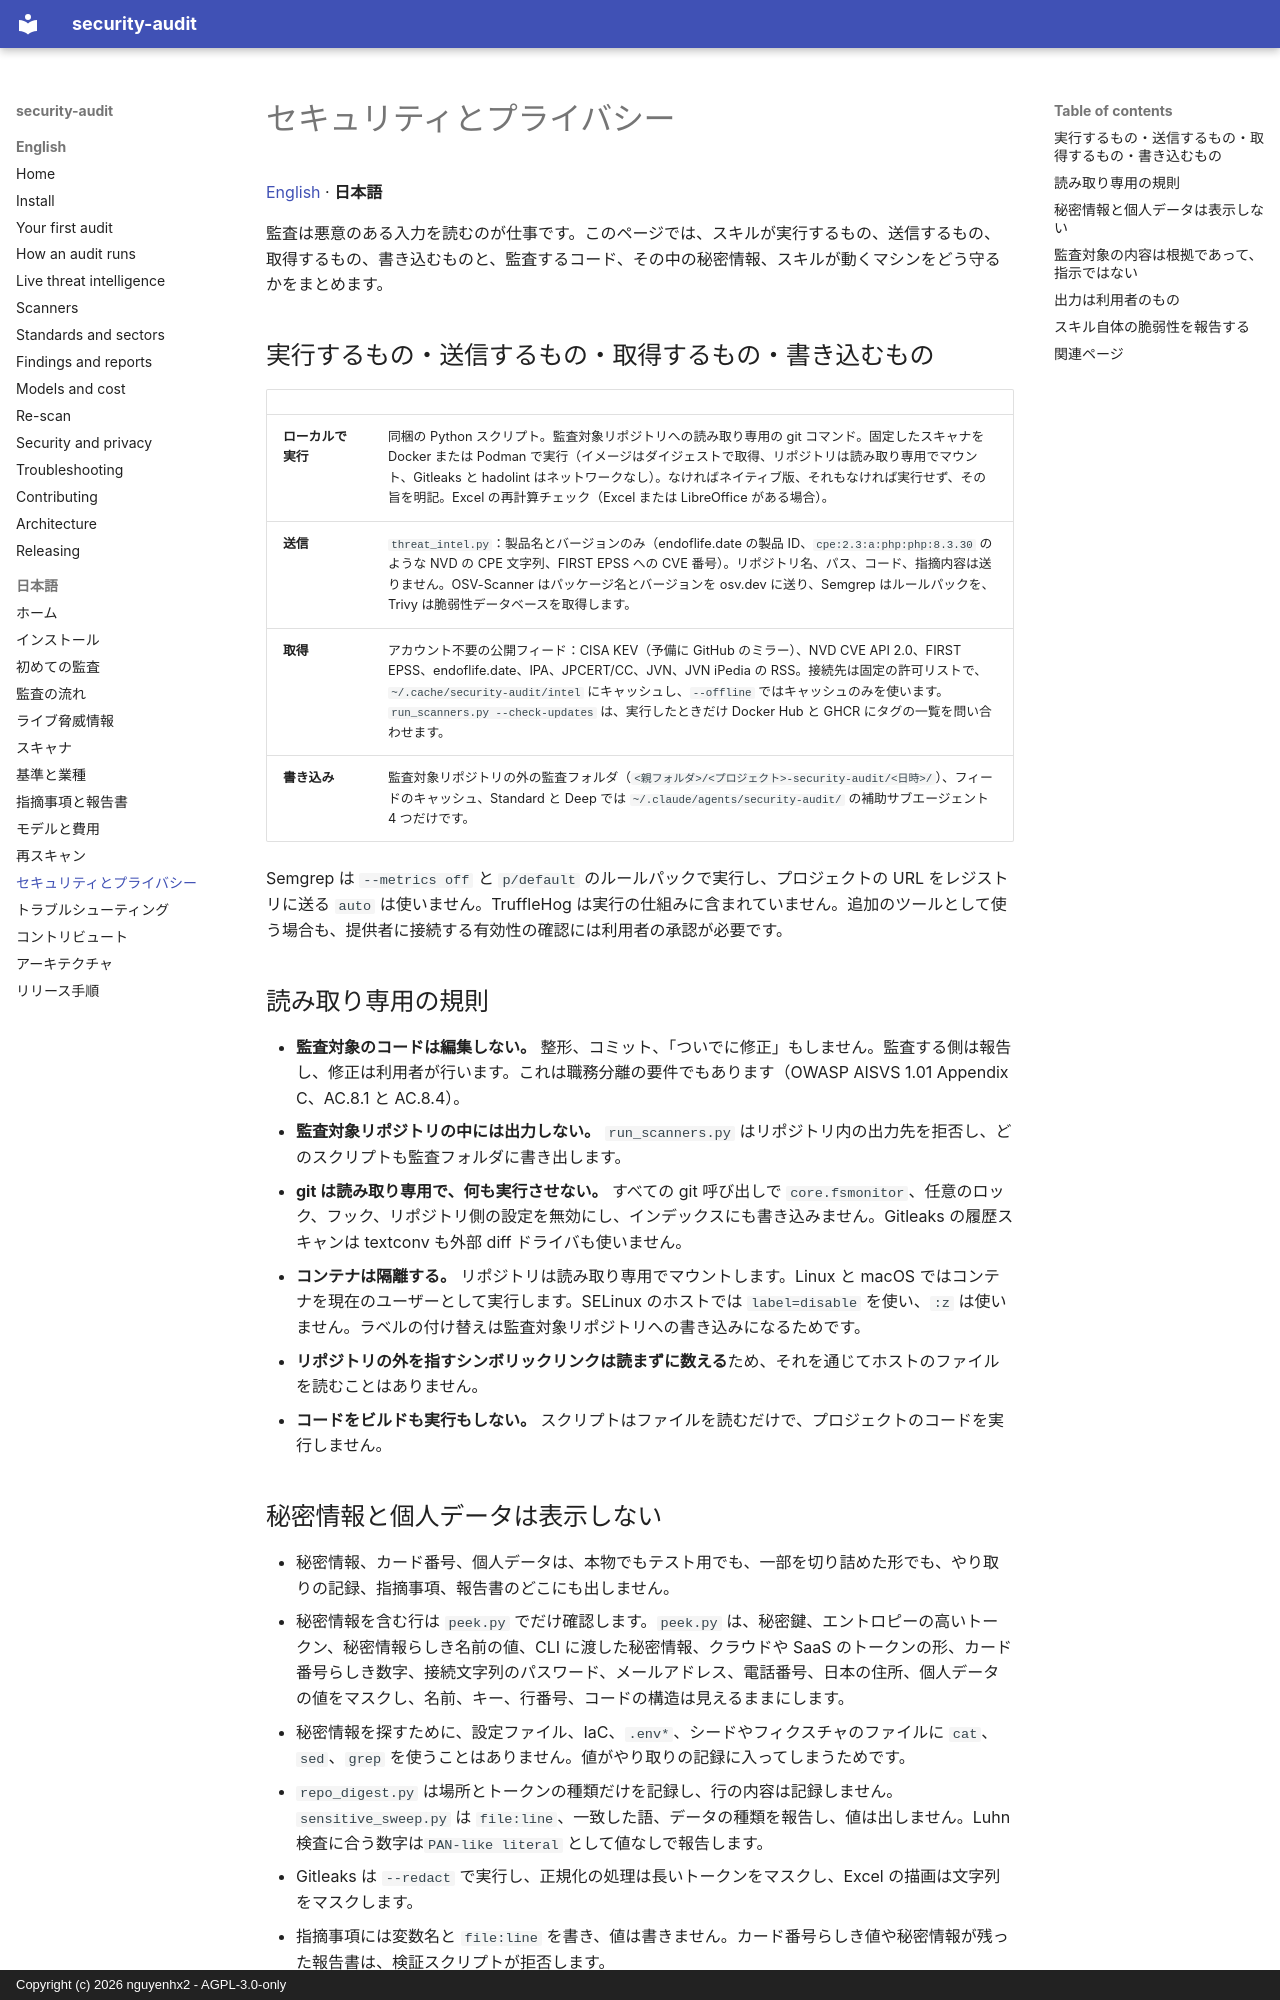

repository: nguyenhx2/agent-security-audit · page: guide/ja/security-and-privacy/index.html · generator: mkdocs · copyright: Copyright (c) 2026 nguyenhx2 - AGPL-3.0-only

# セキュリティとプライバシー

[English](../security-and-privacy.md) · **日本語**

監査は悪意のある入力を読むのが仕事です。このページでは、スキルが実行するもの、送信するもの、取得するもの、書き込むものと、監査するコード、その中の秘密情報、スキルが動くマシンをどう守るかをまとめます。

## 実行するもの・送信するもの・取得するもの・書き込むもの

| | |
|---|---|
| **ローカルで実行** | 同梱の Python スクリプト。監査対象リポジトリへの読み取り専用の git コマンド。固定したスキャナを Docker または Podman で実行（イメージはダイジェストで取得、リポジトリは読み取り専用でマウント、Gitleaks と hadolint はネットワークなし）。なければネイティブ版、それもなければ実行せず、その旨を明記。Excel の再計算チェック（Excel または LibreOffice がある場合）。 |
| **送信** | `threat_intel.py`：製品名とバージョンのみ（endoflife.date の製品 ID、`cpe:2.3:a:php:php:8.3.30` のような NVD の CPE 文字列、FIRST EPSS への CVE 番号）。リポジトリ名、パス、コード、指摘内容は送りません。OSV-Scanner はパッケージ名とバージョンを osv.dev に送り、Semgrep はルールパックを、Trivy は脆弱性データベースを取得します。 |
| **取得** | アカウント不要の公開フィード：CISA KEV（予備に GitHub のミラー）、NVD CVE API 2.0、FIRST EPSS、endoflife.date、IPA、JPCERT/CC、JVN、JVN iPedia の RSS。接続先は固定の許可リストで、`~/.cache/security-audit/intel` にキャッシュし、`--offline` ではキャッシュのみを使います。`run_scanners.py --check-updates` は、実行したときだけ Docker Hub と GHCR にタグの一覧を問い合わせます。 |
| **書き込み** | 監査対象リポジトリの外の監査フォルダ（`<親フォルダ>/<プロジェクト>-security-audit/<日時>/`）、フィードのキャッシュ、Standard と Deep では `~/.claude/agents/security-audit/` の補助サブエージェント 4 つだけです。 |

Semgrep は `--metrics off` と `p/default` のルールパックで実行し、プロジェクトの URL をレジストリに送る `auto` は使いません。TruffleHog は実行の仕組みに含まれていません。追加のツールとして使う場合も、提供者に接続する有効性の確認には利用者の承認が必要です。

## 読み取り専用の規則

- **監査対象のコードは編集しない。** 整形、コミット、「ついでに修正」もしません。監査する側は報告し、修正は利用者が行います。これは職務分離の要件でもあります（OWASP AISVS 1.01 Appendix C、AC.8.1 と AC.8.4）。
- **監査対象リポジトリの中には出力しない。** `run_scanners.py` はリポジトリ内の出力先を拒否し、どのスクリプトも監査フォルダに書き出します。
- **git は読み取り専用で、何も実行させない。** すべての git 呼び出しで `core.fsmonitor`、任意のロック、フック、リポジトリ側の設定を無効にし、インデックスにも書き込みません。Gitleaks の履歴スキャンは textconv も外部 diff ドライバも使いません。
- **コンテナは隔離する。** リポジトリは読み取り専用でマウントします。Linux と macOS ではコンテナを現在のユーザーとして実行します。SELinux のホストでは `label=disable` を使い、`:z` は使いません。ラベルの付け替えは監査対象リポジトリへの書き込みになるためです。
- **リポジトリの外を指すシンボリックリンクは読まずに数える**ため、それを通じてホストのファイルを読むことはありません。
- **コードをビルドも実行もしない。** スクリプトはファイルを読むだけで、プロジェクトのコードを実行しません。
